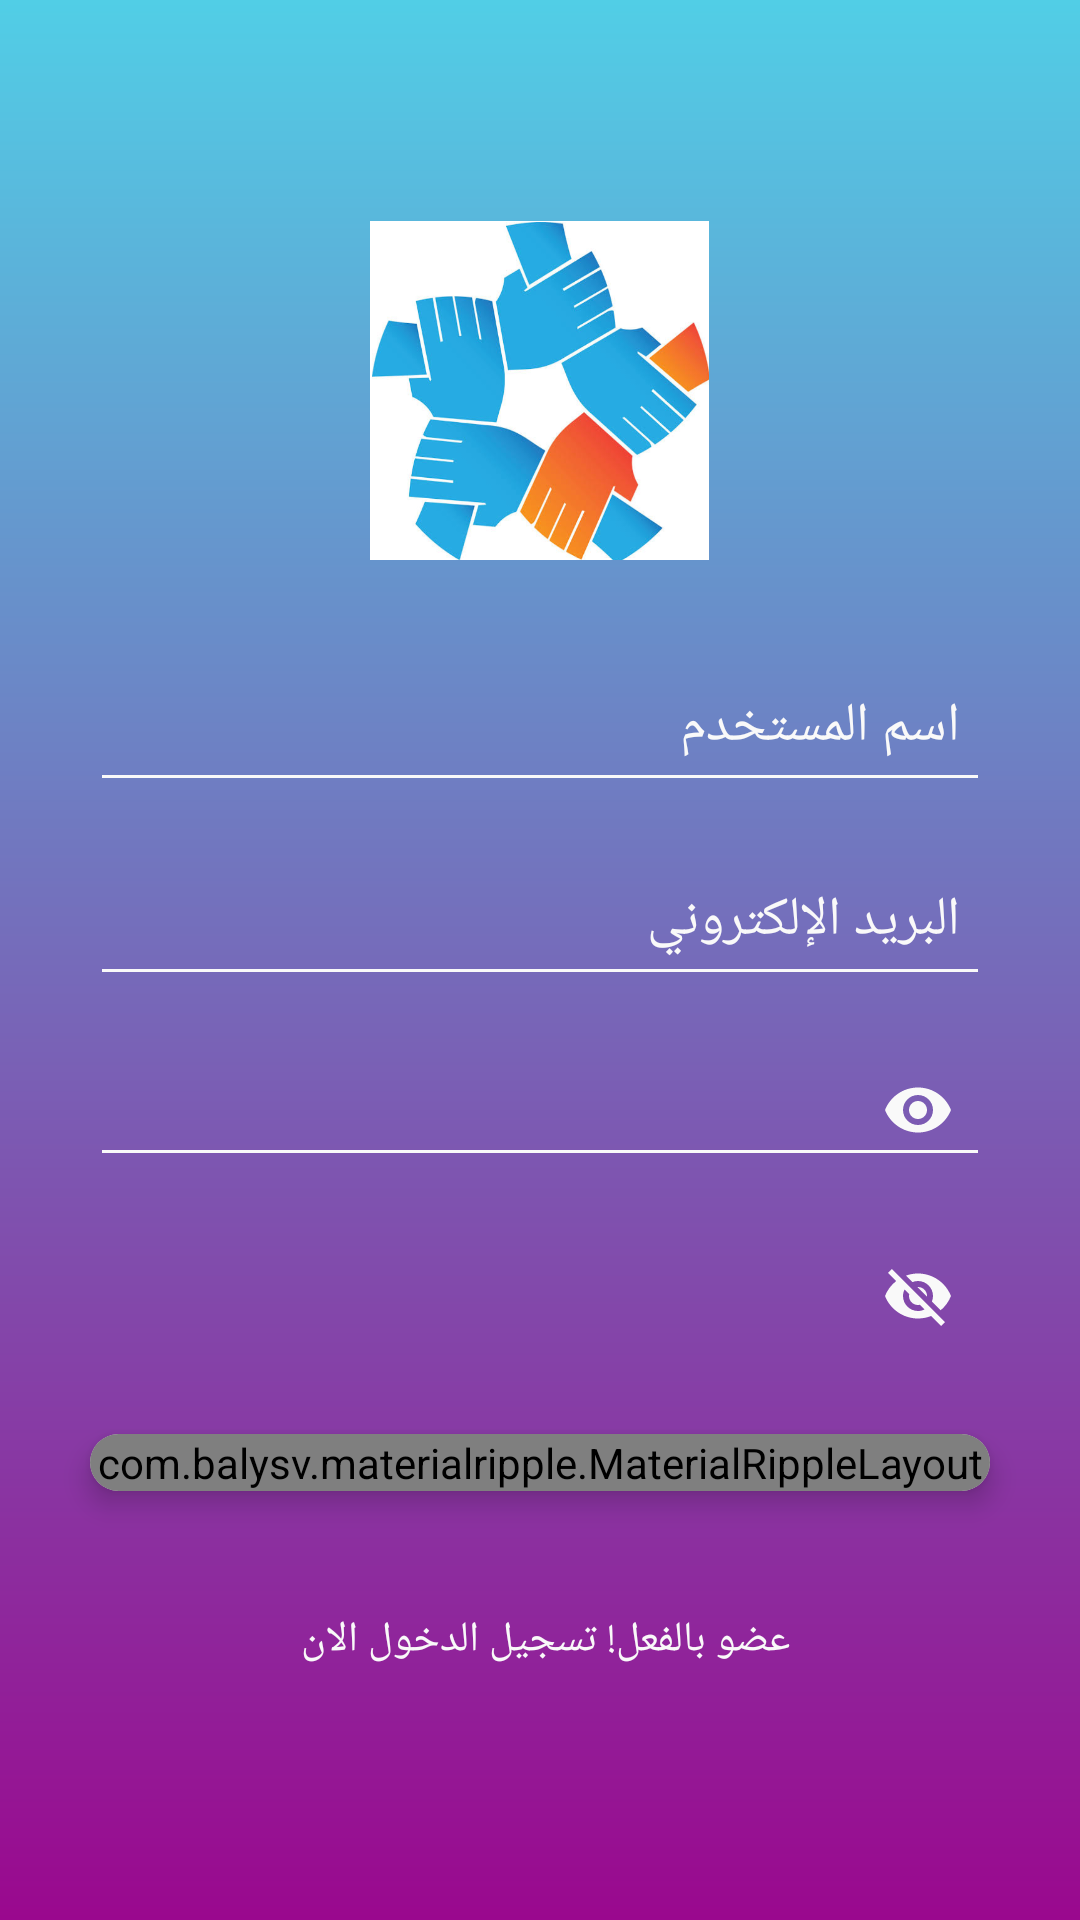

The Android layout XML behind this screen, and the referenced resources:
<!-- AndroidManifest.xml: application theme AppTheme -->
<!-- res/layout/activity_sign_up.xml -->
<?xml version="1.0" encoding="utf-8"?>
<RelativeLayout
    xmlns:android="http://schemas.android.com/apk/res/android"
    xmlns:app="http://schemas.android.com/apk/res-auto"
    xmlns:tools="http://schemas.android.com/tools"
    android:layout_width="match_parent"
    android:layout_height="match_parent"
    tools:context=".ui.SignUp"
    android:background="@drawable/signin_background"
    >

    <ProgressBar
        android:id="@+id/signUp_progress"
        android:layout_width="wrap_content"
        android:layout_height="wrap_content"
        android:layout_centerHorizontal="true"
        android:layout_centerVertical="true"
        android:visibility="gone"
        />



    <LinearLayout
        android:id="@+id/signUp_parent"
        android:layout_width="match_parent"
        android:layout_height="match_parent"
        android:orientation="vertical"
        android:gravity="center"
        android:layout_centerInParent="true"
        >
        <LinearLayout
            android:layout_width="wrap_content"
            android:layout_height="wrap_content"
            android:gravity="center"
            android:orientation="vertical">

            <ImageView
                android:layout_width="113dp"
                android:layout_height="113dp"
                android:layout_gravity="center"
                android:background="@drawable/logo" />

        </LinearLayout>


            <EditText
                android:id="@+id/username_field"
                android:layout_width="match_parent"
                android:layout_height="wrap_content"
                android:layout_marginTop="30dp"
                android:layout_marginRight="30dp"
                android:layout_marginLeft="30dp"
                android:layout_marginBottom="7dp"
                android:hint="اسم المستخدم"
                android:paddingLeft="10dp"
                android:paddingRight="10dp"
                android:paddingTop="13dp"
                android:paddingBottom="13dp"
                android:inputType="textPersonName"
                android:textColor="@color/profile_background_color"
                android:textColorHint="@color/profile_background_color"
                android:backgroundTint="@color/profile_background_color"
                />

            <EditText
                android:id="@+id/signUp_email_editText"
                android:layout_width="match_parent"
                android:layout_height="wrap_content"
                android:layout_marginTop="7dp"
                android:layout_marginRight="30dp"
                android:layout_marginLeft="30dp"
                android:layout_marginBottom="7dp"
                android:hint="البريد الإلكتروني"
                android:paddingLeft="10dp"
                android:paddingRight="10dp"
                android:paddingTop="13dp"
                android:paddingBottom="13dp"
                android:inputType="textEmailAddress"
                android:textColor="@color/profile_background_color"
                android:textColorHint="@color/profile_background_color"
                android:backgroundTint="@color/profile_background_color"
                />

            <com.google.android.material.textfield.TextInputLayout
                android:layout_width="match_parent"
                android:layout_height="wrap_content"
                android:layout_gravity="right"
                android:layout_marginLeft="30dp"
                android:layout_marginTop="7dp"
                android:layout_marginRight="30dp"
                android:layout_marginBottom="7dp"
                app:hintEnabled="false"
                app:passwordToggleEnabled="true"
                app:passwordToggleTint="@color/profile_background_color">

                <EditText
                    android:id="@+id/signUp_password_editText"
                    android:layout_width="match_parent"
                    android:layout_height="wrap_content"
                    android:hint="كلمة السر"
                    android:gravity="center|right"
                    android:inputType="textPassword"
                    android:padding="10dp"
                    android:textColor="@color/profile_background_color"
                    android:textColorHint="@color/profile_background_color"
                    android:backgroundTint="@color/profile_background_color"
                    />

            </com.google.android.material.textfield.TextInputLayout>

        <com.google.android.material.textfield.TextInputLayout
                android:layout_width="match_parent"
                android:layout_height="wrap_content"
                app:hintEnabled="false"
                android:layout_marginTop="7dp"
                android:layout_marginRight="30dp"
                android:layout_marginLeft="30dp"
                android:layout_marginBottom="7dp"
                app:passwordToggleEnabled="true"
                app:passwordToggleTint="@color/profile_background_color"
                >



            </com.google.android.material.textfield.TextInputLayout>

            <androidx.cardview.widget.CardView
                android:layout_width="match_parent"
                android:layout_height="wrap_content"
                app:cardCornerRadius="20dp"
                app:cardElevation="5dp"
                android:layout_marginTop="15dp"
                android:layout_marginRight="30dp"
                android:layout_marginLeft="30dp"
                android:layout_marginBottom="30dp"
                >

                <com.balysv.materialripple.MaterialRippleLayout
                    style="@style/RippleStyleWhite"
                    android:layout_width="match_parent"
                    android:layout_height="wrap_content">


                    <Button
                        android:id="@+id/signUp_button"
                        android:layout_width="match_parent"
                        android:layout_height="match_parent"
                        android:background="@drawable/signin_btn_background"                            android:text="تسجيل جديد"

                        android:textColor="@android:color/white"
                        android:textStyle="bold"
                        />

                </com.balysv.materialripple.MaterialRippleLayout>

            </androidx.cardview.widget.CardView>

            <TextView
                android:id="@+id/login_again"
                android:layout_width="match_parent"
                android:layout_height="wrap_content"
                android:text="عضو بالفعل! تسجيل الدخول الان "
                android:gravity="center"
                android:textColor="@color/profile_background_color"
                android:padding="10sp" />

        </LinearLayout>


</RelativeLayout>
<!-- resources referenced by this layout -->
<resources>
  <color name="profile_background_color">#f9f9f9</color>
  <!-- drawable logo: png bitmap (drawable, 329045 bytes) -->
  <!-- drawable signin_background (drawable) -->
  <?xml version="1.0" encoding="utf-8"?>
  <shape xmlns:android="http://schemas.android.com/apk/res/android"
      android:shape="rectangle">
      <gradient
          android:startColor="#9a088e"
          android:endColor="#51CEE6"
          android:angle="90" />
  </shape>
  <!-- drawable signin_btn_background (drawable) -->
  <?xml version="1.0" encoding="utf-8"?>
  <selector xmlns:android="http://schemas.android.com/apk/res/android">
      <item>
          <shape android:shape="rectangle">
              <padding android:left="8dp" android:right="8dp" />
              <corners android:radius="16dp" />
              <solid android:color="@color/sign_button_color" />
          </shape>
      </item>
  </selector>
  <style name="RippleStyleWhite">
          <item name="mrl_rippleOverlay">true</item>
          <item name="mrl_rippleColor">#FFF</item>
          <item name="mrl_rippleAlpha">0.2</item>
      </style>
  <style name="AppTheme" parent="Theme.AppCompat.Light.DarkActionBar">
          
          <item name="colorPrimary">@color/colorPrimary</item>
          <item name="colorPrimaryDark">@color/colorPrimaryDark</item>
          <item name="colorAccent">@color/colorAccent</item>
      </style>
  <color name="sign_button_color">#e59408</color>
  <color name="colorPrimary">#014a7f</color>
  <color name="colorPrimaryDark">#014a7f</color>
  <color name="colorAccent">#014a7f</color>
</resources>
